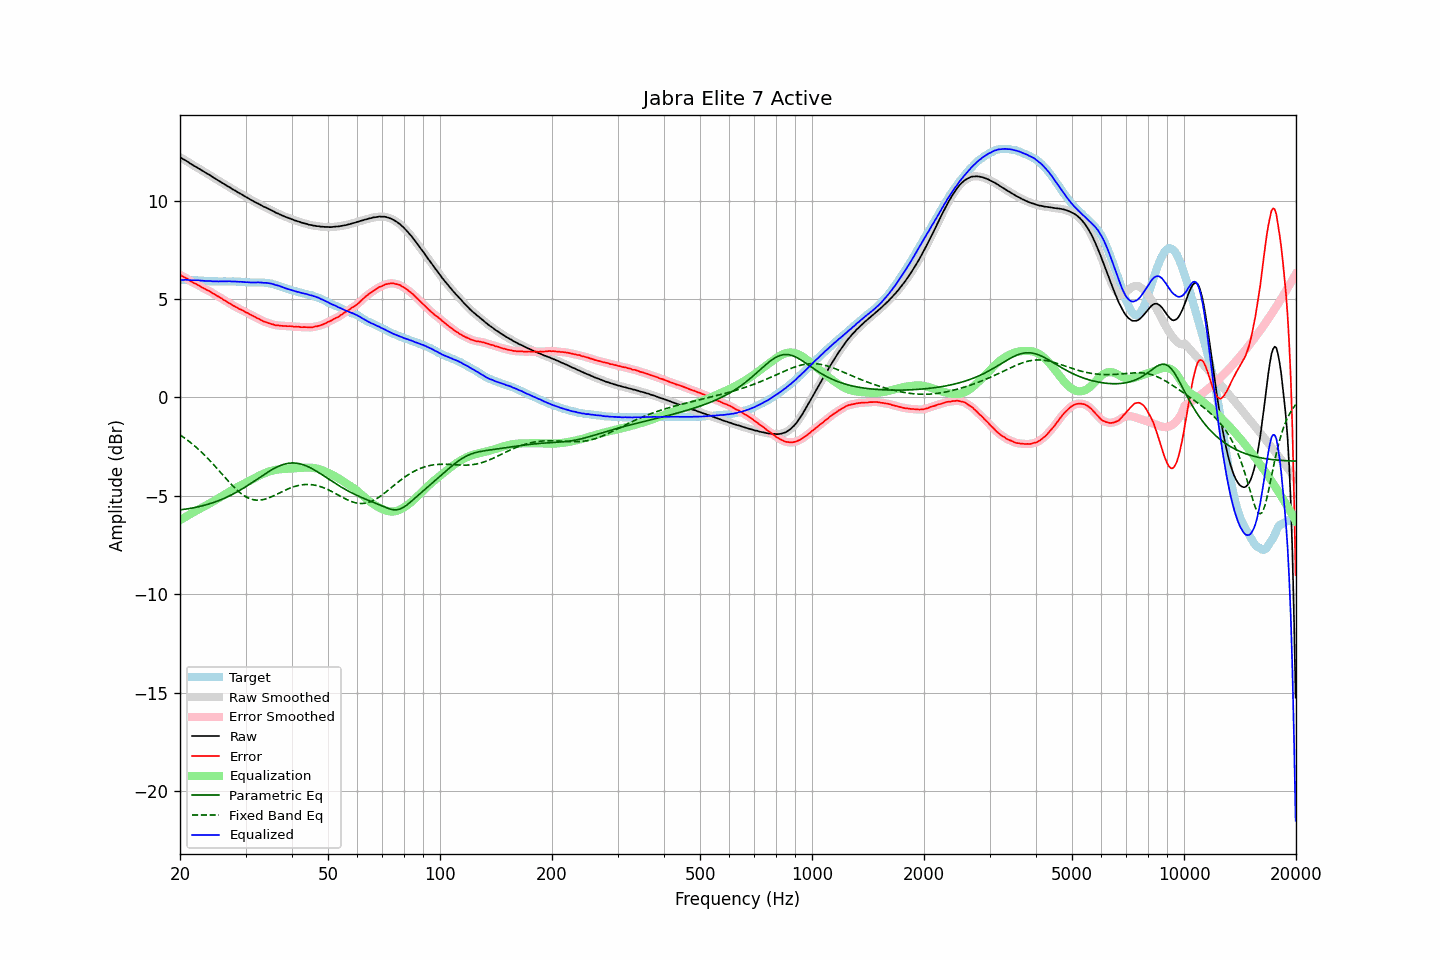

Values plotted in this chart, from the file beside it:
frequency, raw, error, smoothed, error_smoothed, equalization, parametric_eq, fixed_band_eq, equalized_raw, equalized_smoothed, target
20.00, 12.20, 6.23, 12.20, 6.23, -6.23, -5.71, -1.90, 5.97, 5.96, 5.97
20.20, 12.15, 6.18, 12.15, 6.18, -6.18, -5.70, -1.96, 5.97, 5.97, 5.97
20.40, 12.10, 6.13, 12.10, 6.14, -6.13, -5.69, -2.01, 5.96, 5.97, 5.97
20.61, 12.06, 6.09, 12.06, 6.09, -6.09, -5.68, -2.07, 5.97, 5.97, 5.97
20.81, 12.01, 6.05, 12.01, 6.05, -6.04, -5.66, -2.13, 5.97, 5.97, 5.96
21.02, 11.96, 6.00, 11.96, 6.00, -5.99, -5.65, -2.19, 5.97, 5.97, 5.96
21.23, 11.90, 5.94, 11.90, 5.94, -5.94, -5.64, -2.25, 5.96, 5.96, 5.96
21.44, 11.85, 5.88, 11.85, 5.89, -5.90, -5.62, -2.32, 5.95, 5.95, 5.97
21.66, 11.80, 5.84, 11.80, 5.84, -5.85, -5.61, -2.39, 5.95, 5.95, 5.96
21.87, 11.75, 5.79, 11.75, 5.80, -5.80, -5.59, -2.46, 5.95, 5.95, 5.96
22.09, 11.71, 5.76, 11.70, 5.76, -5.75, -5.58, -2.52, 5.95, 5.95, 5.95
22.31, 11.66, 5.71, 11.66, 5.72, -5.71, -5.56, -2.60, 5.95, 5.95, 5.94
22.54, 11.61, 5.67, 11.61, 5.67, -5.67, -5.54, -2.67, 5.94, 5.94, 5.93
22.76, 11.56, 5.62, 11.56, 5.62, -5.62, -5.52, -2.75, 5.93, 5.93, 5.93
22.99, 11.51, 5.58, 11.51, 5.58, -5.58, -5.50, -2.83, 5.93, 5.93, 5.93
23.22, 11.46, 5.54, 11.46, 5.53, -5.54, -5.48, -2.91, 5.92, 5.92, 5.92
23.45, 11.41, 5.49, 11.41, 5.49, -5.49, -5.46, -2.99, 5.91, 5.91, 5.92
23.69, 11.36, 5.45, 11.36, 5.45, -5.45, -5.43, -3.07, 5.91, 5.91, 5.91
23.92, 11.32, 5.42, 11.31, 5.41, -5.40, -5.41, -3.16, 5.92, 5.91, 5.90
24.16, 11.27, 5.37, 11.26, 5.36, -5.36, -5.38, -3.24, 5.91, 5.91, 5.90
24.40, 11.21, 5.31, 11.21, 5.31, -5.31, -5.36, -3.33, 5.90, 5.90, 5.90
24.65, 11.16, 5.26, 11.16, 5.26, -5.26, -5.33, -3.42, 5.89, 5.89, 5.90
24.89, 11.11, 5.21, 11.11, 5.21, -5.22, -5.30, -3.51, 5.89, 5.89, 5.90
25.14, 11.06, 5.16, 11.06, 5.16, -5.17, -5.27, -3.60, 5.89, 5.89, 5.90
25.39, 11.01, 5.12, 11.01, 5.12, -5.12, -5.24, -3.70, 5.89, 5.89, 5.89
25.65, 10.96, 5.07, 10.96, 5.07, -5.07, -5.21, -3.79, 5.89, 5.89, 5.89
25.91, 10.91, 5.02, 10.91, 5.02, -5.02, -5.17, -3.88, 5.89, 5.89, 5.88
26.16, 10.86, 4.96, 10.86, 4.97, -4.97, -5.14, -3.97, 5.89, 5.89, 5.89
26.43, 10.81, 4.92, 10.81, 4.91, -4.92, -5.10, -4.07, 5.89, 5.89, 5.89
26.69, 10.76, 4.87, 10.76, 4.87, -4.87, -5.07, -4.16, 5.89, 5.89, 5.89
26.96, 10.71, 4.82, 10.71, 4.82, -4.82, -5.03, -4.25, 5.89, 5.89, 5.89
27.23, 10.67, 4.78, 10.66, 4.77, -4.77, -4.99, -4.34, 5.90, 5.89, 5.89
27.50, 10.61, 4.72, 10.61, 4.72, -4.72, -4.95, -4.42, 5.89, 5.89, 5.89
27.77, 10.56, 4.66, 10.56, 4.67, -4.67, -4.91, -4.51, 5.88, 5.89, 5.90
28.05, 10.52, 4.63, 10.51, 4.63, -4.63, -4.86, -4.59, 5.89, 5.89, 5.89
28.33, 10.47, 4.58, 10.47, 4.58, -4.58, -4.82, -4.67, 5.88, 5.88, 5.89
28.62, 10.42, 4.55, 10.42, 4.54, -4.54, -4.77, -4.74, 5.88, 5.88, 5.87
28.90, 10.37, 4.49, 10.37, 4.50, -4.50, -4.73, -4.81, 5.87, 5.88, 5.88
29.19, 10.33, 4.46, 10.32, 4.46, -4.45, -4.68, -4.88, 5.87, 5.87, 5.87
29.48, 10.28, 4.42, 10.28, 4.41, -4.41, -4.63, -4.94, 5.87, 5.86, 5.86
29.78, 10.23, 4.37, 10.23, 4.37, -4.37, -4.58, -5.00, 5.86, 5.86, 5.86
30.08, 10.18, 4.32, 10.18, 4.33, -4.33, -4.53, -5.04, 5.85, 5.85, 5.86
30.38, 10.14, 4.29, 10.13, 4.29, -4.29, -4.48, -5.09, 5.85, 5.85, 5.84
30.68, 10.09, 4.25, 10.09, 4.25, -4.24, -4.42, -5.12, 5.84, 5.85, 5.84
30.99, 10.04, 4.20, 10.04, 4.20, -4.20, -4.37, -5.16, 5.84, 5.84, 5.84
31.30, 10.00, 4.16, 9.99, 4.16, -4.16, -4.31, -5.18, 5.84, 5.84, 5.84
31.61, 9.95, 4.11, 9.95, 4.11, -4.11, -4.26, -5.20, 5.83, 5.84, 5.84
31.93, 9.91, 4.07, 9.91, 4.07, -4.07, -4.20, -5.21, 5.84, 5.84, 5.84
32.24, 9.87, 4.02, 9.87, 4.03, -4.03, -4.15, -5.22, 5.84, 5.84, 5.84
32.57, 9.83, 4.00, 9.83, 3.99, -3.98, -4.09, -5.22, 5.84, 5.84, 5.83
32.89, 9.78, 3.94, 9.78, 3.94, -3.94, -4.04, -5.21, 5.83, 5.84, 5.84
33.22, 9.74, 3.90, 9.74, 3.90, -3.91, -3.98, -5.20, 5.83, 5.83, 5.84
33.55, 9.69, 3.85, 9.69, 3.86, -3.87, -3.93, -5.18, 5.82, 5.82, 5.83
33.89, 9.66, 3.84, 9.66, 3.83, -3.84, -3.88, -5.16, 5.82, 5.82, 5.82
34.23, 9.62, 3.81, 9.62, 3.81, -3.80, -3.82, -5.14, 5.82, 5.81, 5.81
34.57, 9.58, 3.77, 9.58, 3.78, -3.77, -3.77, -5.11, 5.80, 5.81, 5.81
34.92, 9.54, 3.76, 9.54, 3.75, -3.75, -3.72, -5.07, 5.79, 5.79, 5.78
35.27, 9.50, 3.72, 9.50, 3.73, -3.72, -3.67, -5.04, 5.77, 5.77, 5.78
35.62, 9.46, 3.71, 9.45, 3.70, -3.70, -3.63, -5.00, 5.76, 5.75, 5.75
35.97, 9.41, 3.67, 9.41, 3.68, -3.69, -3.58, -4.96, 5.72, 5.73, 5.73
... 635 more rows
